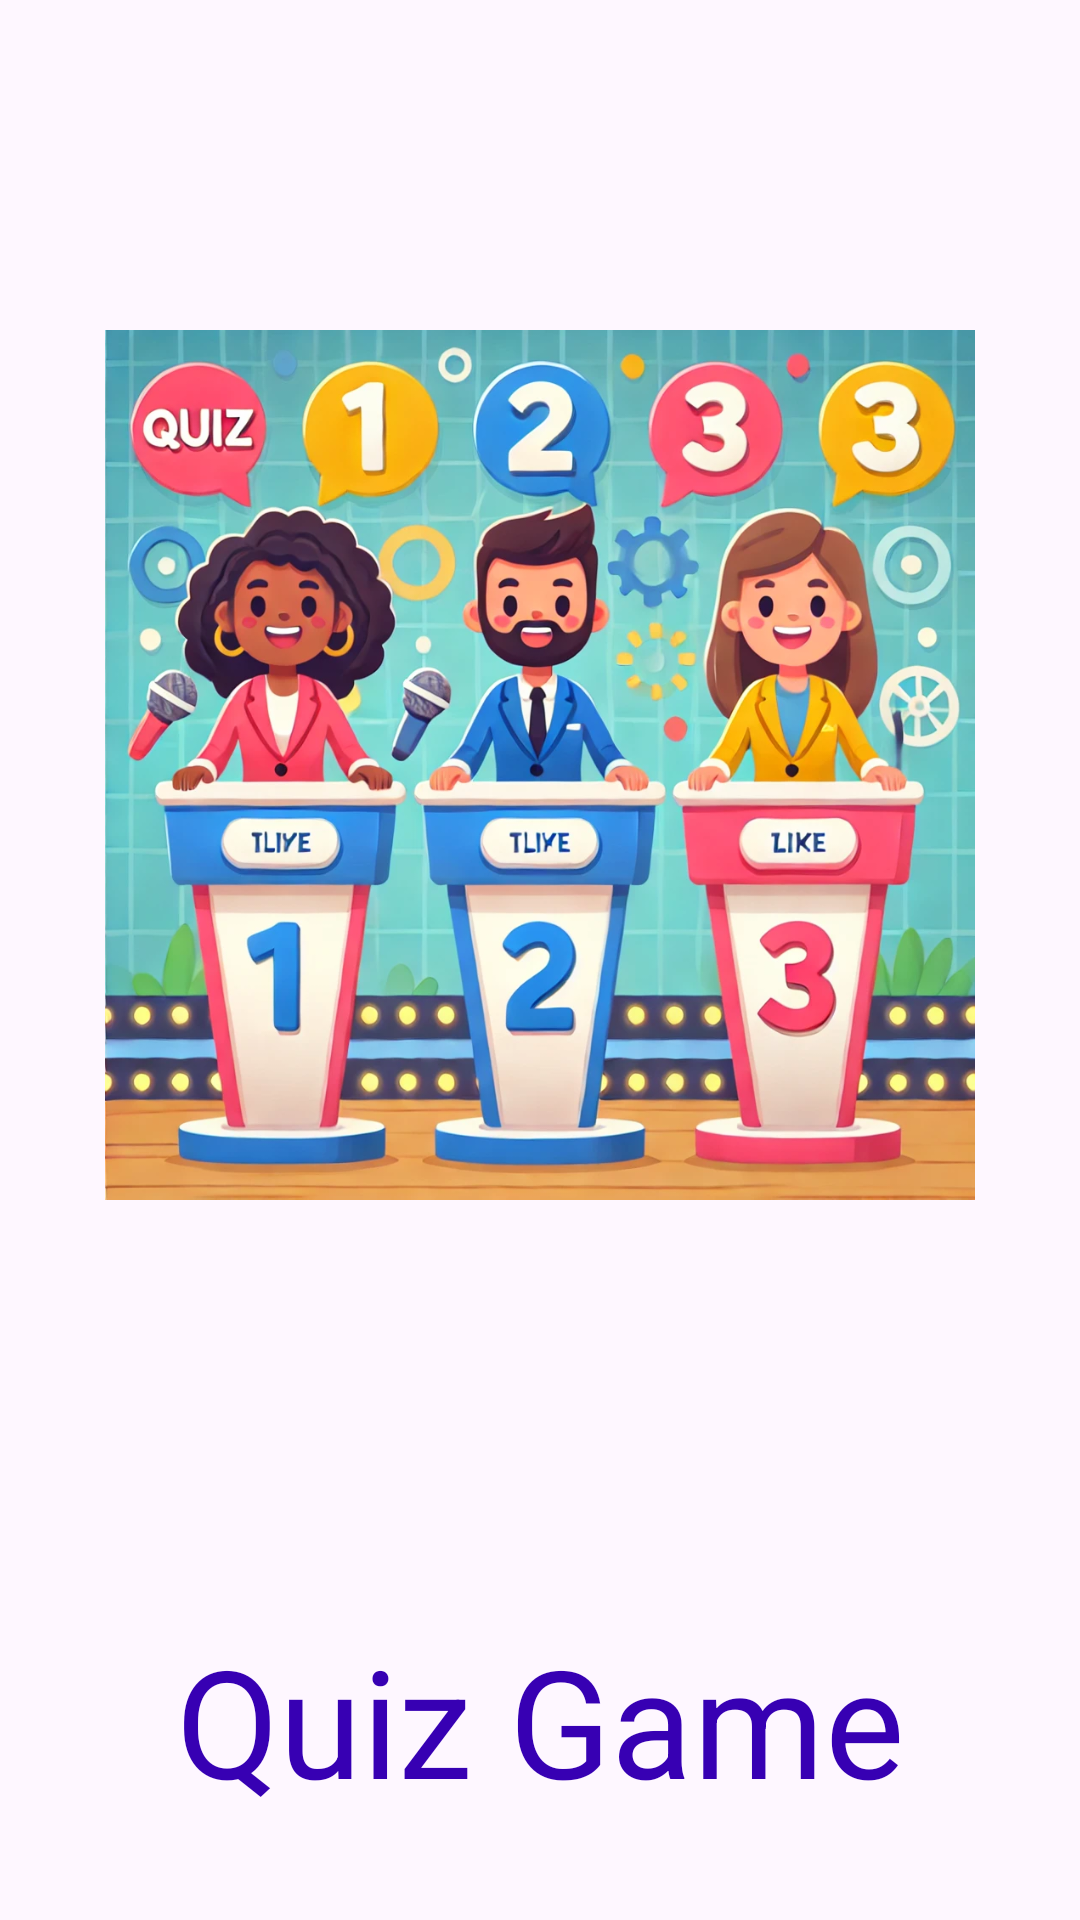

Android layout source for this screen:
<!-- AndroidManifest.xml: application theme Theme.GameProject -->
<!-- res/layout/activity_welcome.xml -->
<?xml version="1.0" encoding="utf-8"?>
<androidx.constraintlayout.widget.ConstraintLayout
    xmlns:android="http://schemas.android.com/apk/res/android"
    xmlns:app="http://schemas.android.com/apk/res-auto"
    xmlns:tools="http://schemas.android.com/tools"
    android:id="@+id/main"
    android:layout_width="match_parent"
    android:layout_height="match_parent"
    tools:context=".WelcomeActivity">

    <ImageView
        android:id="@+id/imageView"
        android:layout_width="290dp"
        android:layout_height="443dp"
        android:layout_marginBottom="30dp"
        app:layout_constraintBottom_toTopOf="@+id/textViewSplash"
        app:layout_constraintTop_toTopOf="parent"
        app:layout_constraintStart_toStartOf="parent"
        app:layout_constraintEnd_toEndOf="parent"
        app:srcCompat="@drawable/image1" />

    <TextView
        android:id="@+id/textViewSplash"
        android:layout_width="wrap_content"
        android:layout_height="wrap_content"
        android:text="Quiz Game"
        android:textColor="@color/design_default_color_primary_variant"
        android:textSize="50sp"
        app:layout_constraintBottom_toBottomOf="parent"
        app:layout_constraintStart_toStartOf="parent"
        app:layout_constraintEnd_toEndOf="parent"
        app:layout_constraintTop_toBottomOf="@+id/imageView" />
</androidx.constraintlayout.widget.ConstraintLayout>
<!-- resources referenced by this layout -->
<resources>
  <!-- drawable image1: webp bitmap (drawable, 234946 bytes) -->
  <style name="Theme.GameProject" parent="Base.Theme.GameProject" />
  <style name="Base.Theme.GameProject" parent="Theme.Material3.DayNight.NoActionBar">
          <item name="colorBackground">@color/white</item>
          <item name="textColorPrimary">@color/black</item>
          <item name="textColorSecondary">@color/blue</item>
      </style>
  <!-- not gathered from this repository: default colours our renderer supplied (Android Studio template values) -->
  <color name="black">#FF000000</color>
  <color name="white">#FFFFFFFF</color>
</resources>
